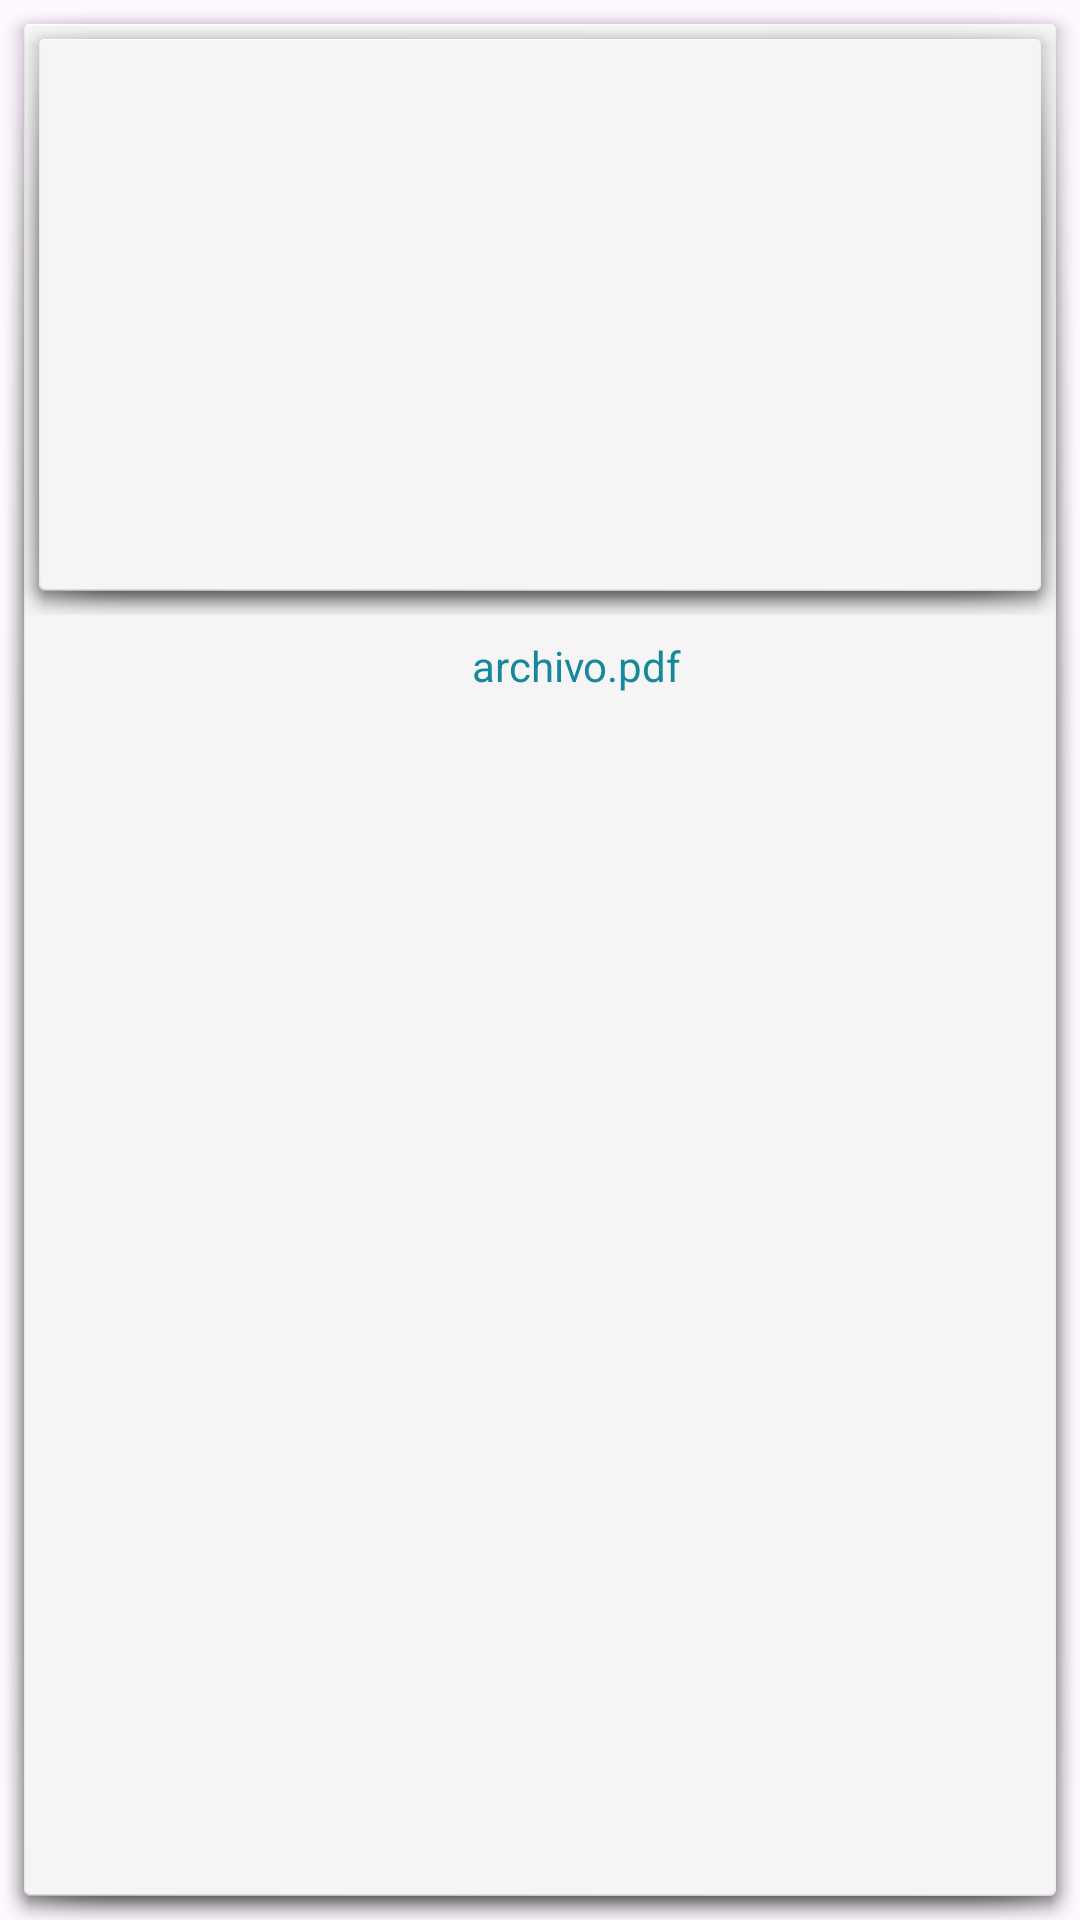

Produce the Android XML layout that renders to this screen, including the resource entries it uses.
<!-- AndroidManifest.xml: application theme Theme.AppPuenteDeComunicacion -->
<!-- res/layout/vista_archivo_compacta.xml -->
<LinearLayout xmlns:android="http://schemas.android.com/apk/res/android"
    android:id="@+id/layoutVistaArchivo"
    android:layout_width="wrap_content"
    android:layout_height="wrap_content"
    android:orientation="vertical"
    android:padding="5dp"
    android:gravity="center_horizontal"
    android:layout_marginBottom="6dp"
    android:background="@android:drawable/dialog_holo_light_frame">

    
    <ImageView
        android:id="@+id/imgPreviewArchivo"
        android:layout_width="match_parent"
        android:layout_height="200dp"
        android:scaleType="centerCrop"
        android:layout_gravity="center_horizontal"
        android:contentDescription="Vista previa del archivo"
        android:background="@android:drawable/dialog_holo_light_frame"
        android:layout_marginBottom="4dp" />
    <LinearLayout
        android:layout_width="wrap_content"
        android:layout_height="wrap_content"
        android:orientation="horizontal"
        android:gravity="center_vertical"
        android:layout_gravity="center_horizontal"
        android:layout_marginTop="3dp">

        
        <ImageView
            android:id="@+id/imgTipoArchivo"
            android:layout_width="20dp"
            android:layout_height="20dp"
            android:layout_marginEnd="5dp"
            android:src="@drawable/ic_pdf" />

        
        <TextView
            android:id="@+id/tvNombreArchivo"
            android:layout_width="wrap_content"
            android:layout_height="wrap_content"
            android:text="archivo.pdf"
            android:textColor="@color/colorBase"
            android:textSize="14sp"
            android:maxLines="1"
            android:ellipsize="end" />
    </LinearLayout>

</LinearLayout>
<!-- resources referenced by this layout -->
<resources>
  <color name="colorBase">#17879B</color>
  <style name="Theme.AppPuenteDeComunicacion" parent="Theme.Material3.DayNight.NoActionBar">
          <item name="colorPrimary">@color/colorBase</item>
          <item name="colorOnPrimary">@android:color/white</item>
          <item name="colorSurface">@color/white</item>
          <item name="colorOnSurface">@android:color/black</item>
      </style>
  <color name="white">#FFFFFFFF</color>
</resources>
